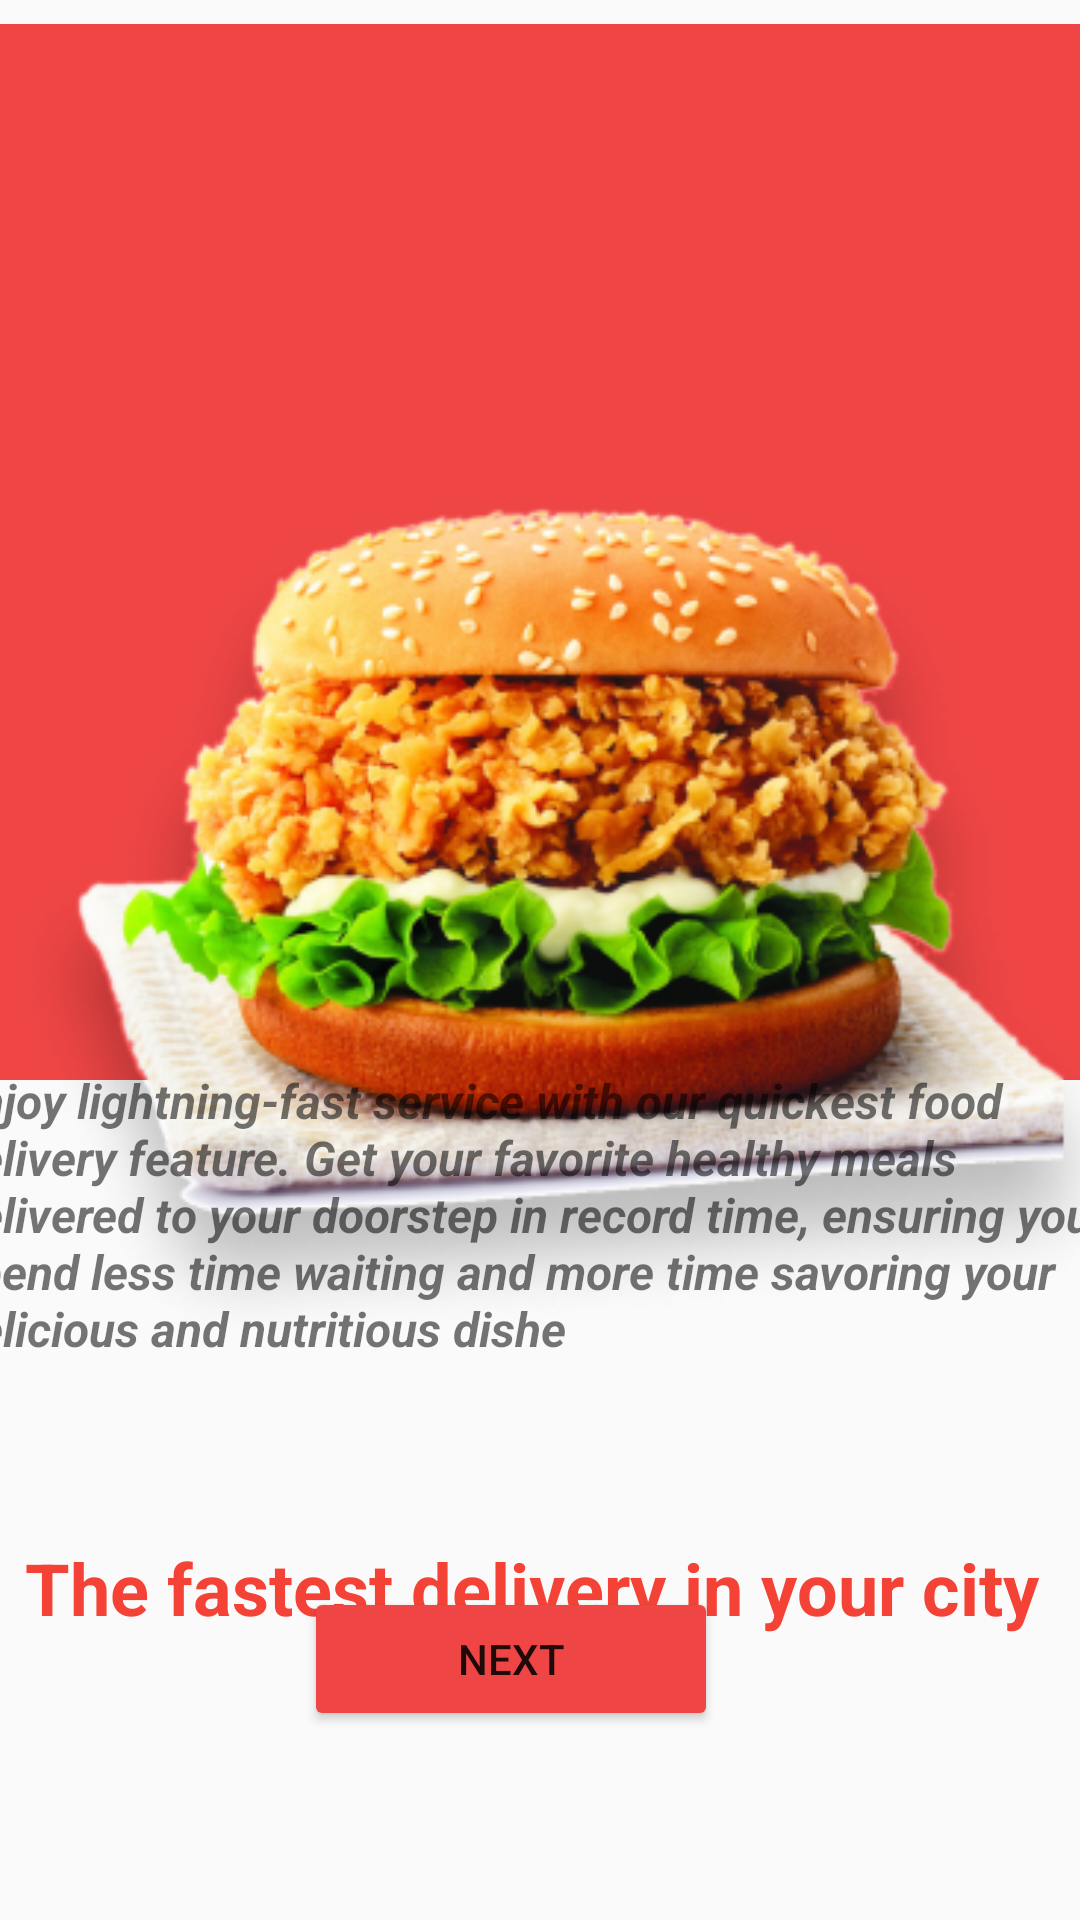

Layout XML and referenced resources for this Android screen:
<!-- AndroidManifest.xml: application theme Theme.MisterBurger -->
<!-- res/layout/activity_onboardscreen.xml -->
<?xml version="1.0" encoding="utf-8"?>
<androidx.constraintlayout.widget.ConstraintLayout xmlns:android="http://schemas.android.com/apk/res/android"
    xmlns:app="http://schemas.android.com/apk/res-auto"
    xmlns:tools="http://schemas.android.com/tools"
    android:layout_width="match_parent"
    android:layout_height="match_parent"
    tools:context=".onboardscreen">

    <View
        android:id="@+id/rectangle_8"
        android:layout_width="368dp"
        android:layout_height="352dp"
        android:layout_alignParentTop="true"
        android:layout_centerHorizontal="true"
        android:background="@color/red"
        app:layout_constraintBottom_toBottomOf="parent"
        app:layout_constraintEnd_toEndOf="parent"
        app:layout_constraintHorizontal_bias="0.627"
        app:layout_constraintStart_toStartOf="parent"
        app:layout_constraintTop_toTopOf="parent"
        app:layout_constraintVertical_bias="0.028" />

    <ImageView
        android:id="@+id/imageView3"
        android:layout_width="384dp"
        android:layout_height="361dp"
        android:layout_marginTop="112dp"
        app:layout_constraintEnd_toEndOf="parent"
        app:layout_constraintHorizontal_bias="0.192"
        app:layout_constraintStart_toStartOf="parent"
        app:layout_constraintTop_toTopOf="@+id/rectangle_8"
        app:srcCompat="@drawable/pngwing_2" />

    <TextView
        android:id="@+id/textView2"
        android:layout_width="wrap_content"
        android:layout_height="wrap_content"
        android:layout_marginTop="32dp"
        android:text="@string/onboardscreen1text"
        android:textColor="@color/orange"
        android:textSize="24sp"
        android:textStyle="bold"
        app:layout_constraintBottom_toBottomOf="parent"
        app:layout_constraintEnd_toEndOf="parent"
        app:layout_constraintHorizontal_bias="0.375"
        app:layout_constraintStart_toStartOf="parent"
        app:layout_constraintTop_toBottomOf="@+id/imageView3"
        app:layout_constraintVertical_bias="0.0" />

    <TextView
        android:id="@+id/textView3"
        android:layout_width="386dp"
        android:layout_height="100dp"
        android:layout_marginBottom="184dp"
        android:text="@string/onboardscreenrext2"
        android:textSize="16sp"
        android:textStyle="normal|bold|italic"
        app:layout_constraintBottom_toBottomOf="parent"
        app:layout_constraintEnd_toEndOf="parent"
        app:layout_constraintHorizontal_bias="0.64"
        app:layout_constraintStart_toStartOf="parent" />

    <Button
        android:id="@+id/ob1next"
        android:layout_width="138dp"
        android:layout_height="48dp"
        android:layout_marginTop="16dp"
        android:backgroundTint="#EF4545"
        android:text="@string/onbobutton"
        app:layout_constraintBottom_toBottomOf="parent"
        app:layout_constraintEnd_toEndOf="parent"
        app:layout_constraintHorizontal_bias="0.457"
        app:layout_constraintStart_toStartOf="parent"
        app:layout_constraintTop_toBottomOf="@+id/textView3"
        app:layout_constraintVertical_bias="0.475" />

    <Button
        android:id="@+id/skip"
        android:layout_width="wrap_content"
        android:layout_height="wrap_content"
        android:layout_marginBottom="772dp"
        android:backgroundTint="@color/whites"
        android:text="Skip"
        app:layout_constraintBottom_toBottomOf="parent"
        app:layout_constraintEnd_toEndOf="parent"
        app:layout_constraintHorizontal_bias="0.86"
        app:layout_constraintStart_toStartOf="parent" />

</androidx.constraintlayout.widget.ConstraintLayout>
<!-- resources referenced by this layout -->
<resources>
  <color name="orange">#F44336</color>
  <color name="red">#EF4545</color>
  <color name="whites">#F4EFEF</color>
  <!-- drawable pngwing_2: png bitmap (drawable, 170780 bytes) -->
  <string name="onboardscreen1text">The fastest delivery in your city</string>
  <string name="onboardscreenrext2">Enjoy lightning-fast service with our quickest  food delivery feature. Get your favorite healthy meals  delivered to your doorstep in record time, ensuring you  spend less time waiting and more time savoring your  delicious and nutritious dishe</string>
  <string name="onbobutton">Next</string>
  <style name="Theme.MisterBurger" parent="Base.Theme.MisterBurger" />
  <style name="Base.Theme.MisterBurger" parent="Theme.AppCompat.Light.NoActionBar">
          
          
      </style>
</resources>
